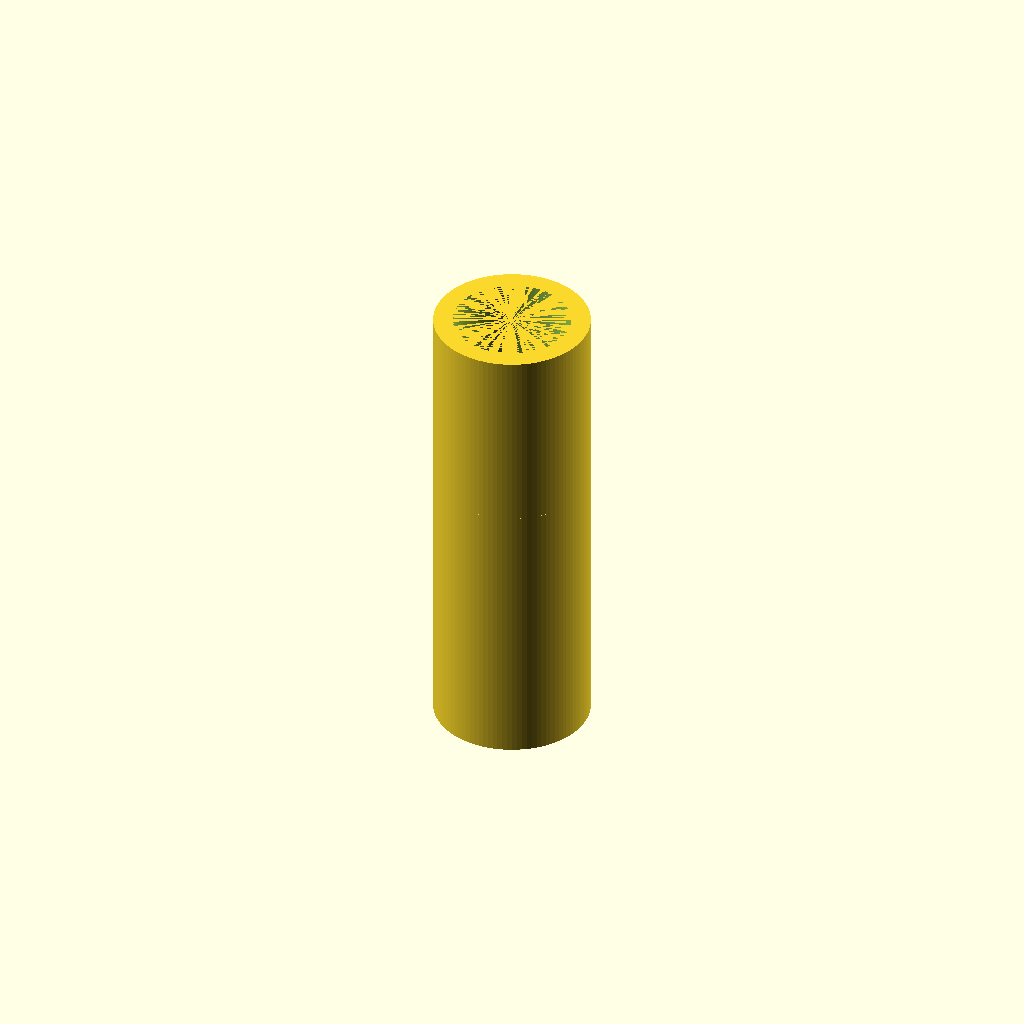
Cell 1: rendered with the file's own defaults.
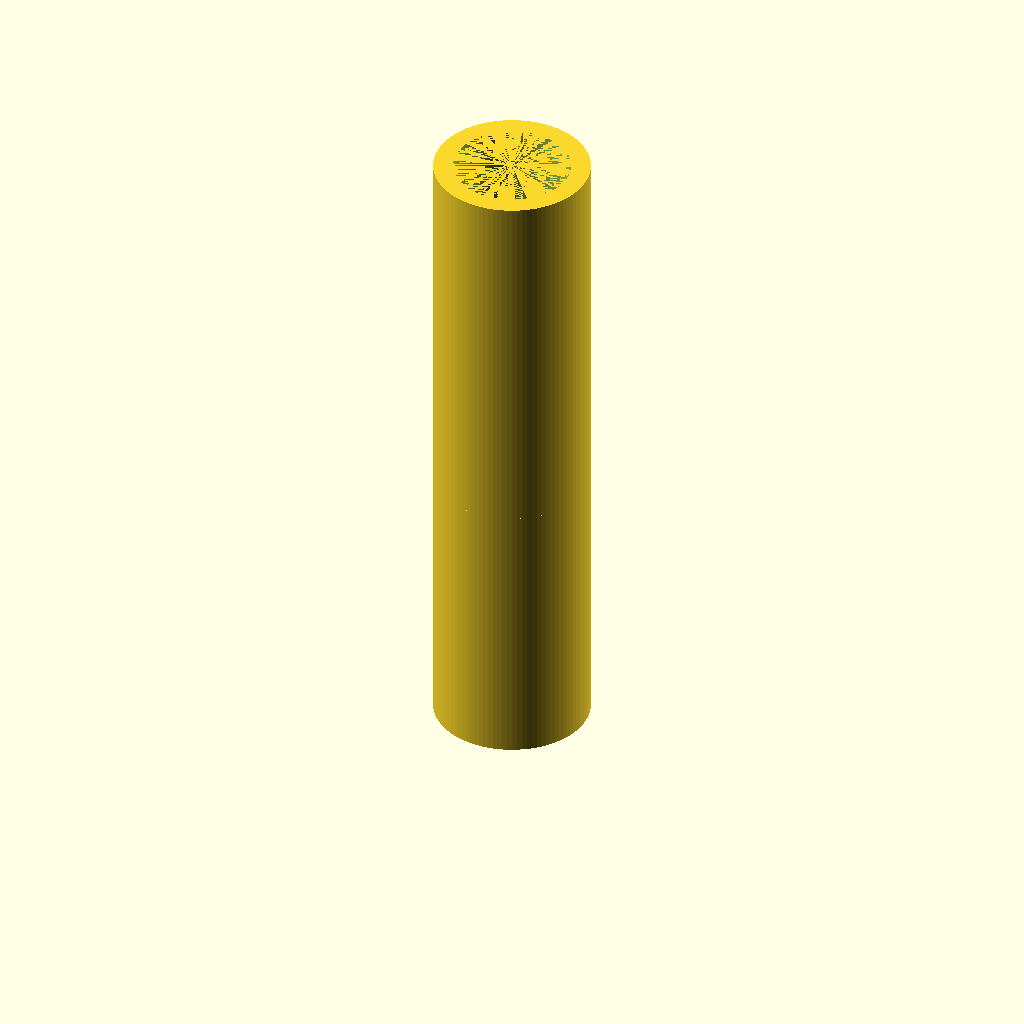
Cell 2: the same model with altura = 20.
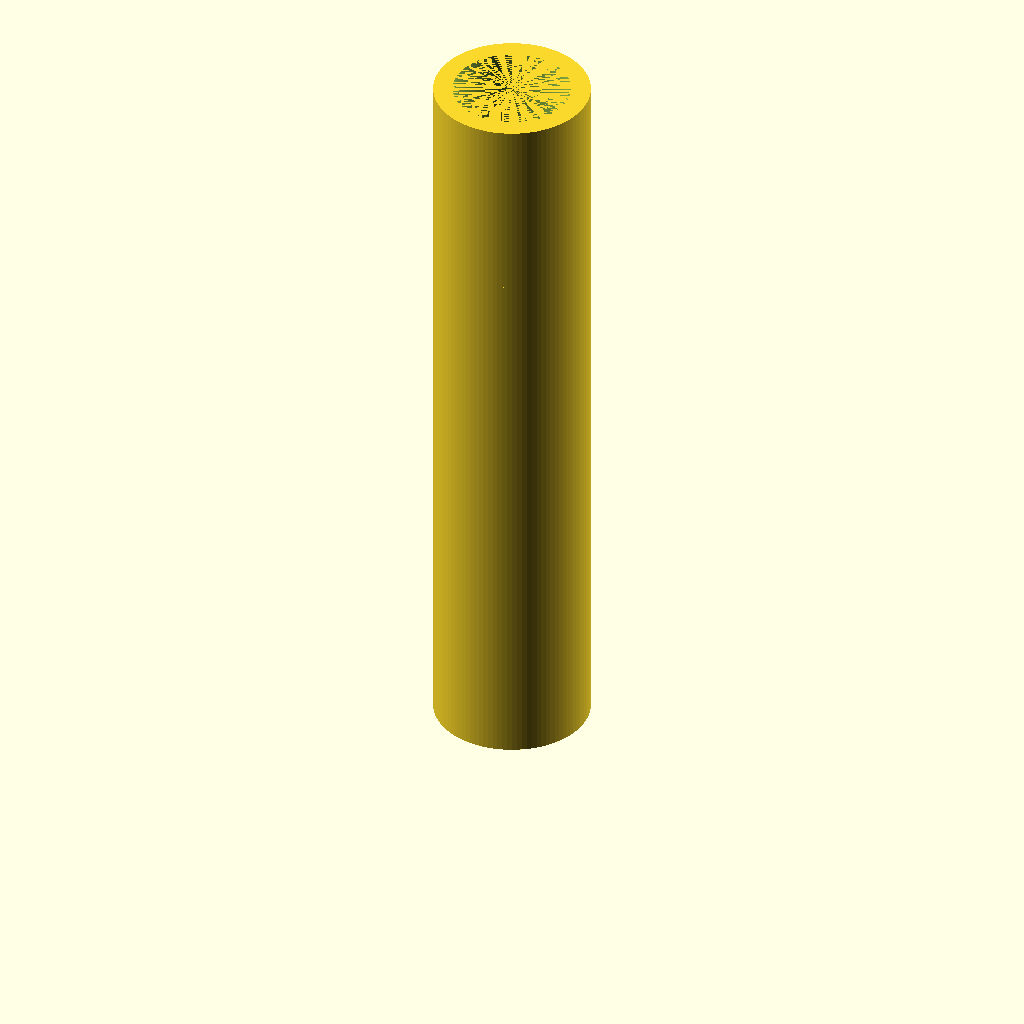
Cell 3: the same model with altura2 = 30.
All cells are drawn from one camera (rotation 55°, 0°, 25°, orthographic, colour scheme Cornfield), so only the parameter changes between them.
The OpenSCAD source (models_scad/union-motor-rosca.scad):


// piezas de doble rosca, prueba

rint = 6.3/2;
rext = 8.4/2;
altura = 10;

rint2 = 5.3/2;
rext2 = 8.4/2;
altura2 = 15;

translate([0,0, altura2]) difference(){cylinder(h = altura, r1 = rext, r2 = rext, $fn = 100);cylinder(h = altura, r1 = rint, r2 = rint, $fn = 100);}

difference(){cylinder(h = altura2, r1 = rext2, r2 = rext2, $fn = 100);cylinder(h = altura2, r1 = rint2, r2 = rint2, $fn = 100);}

translate([2.15,-3.5/2, 0]) cube([0.6,3.5,altura2]);
//en x me muevo 2.2 mm, genero un prisma
Parameter table extracted from the source (name, type, default, range or options):
altura: number, default 10
altura2: number, default 15
